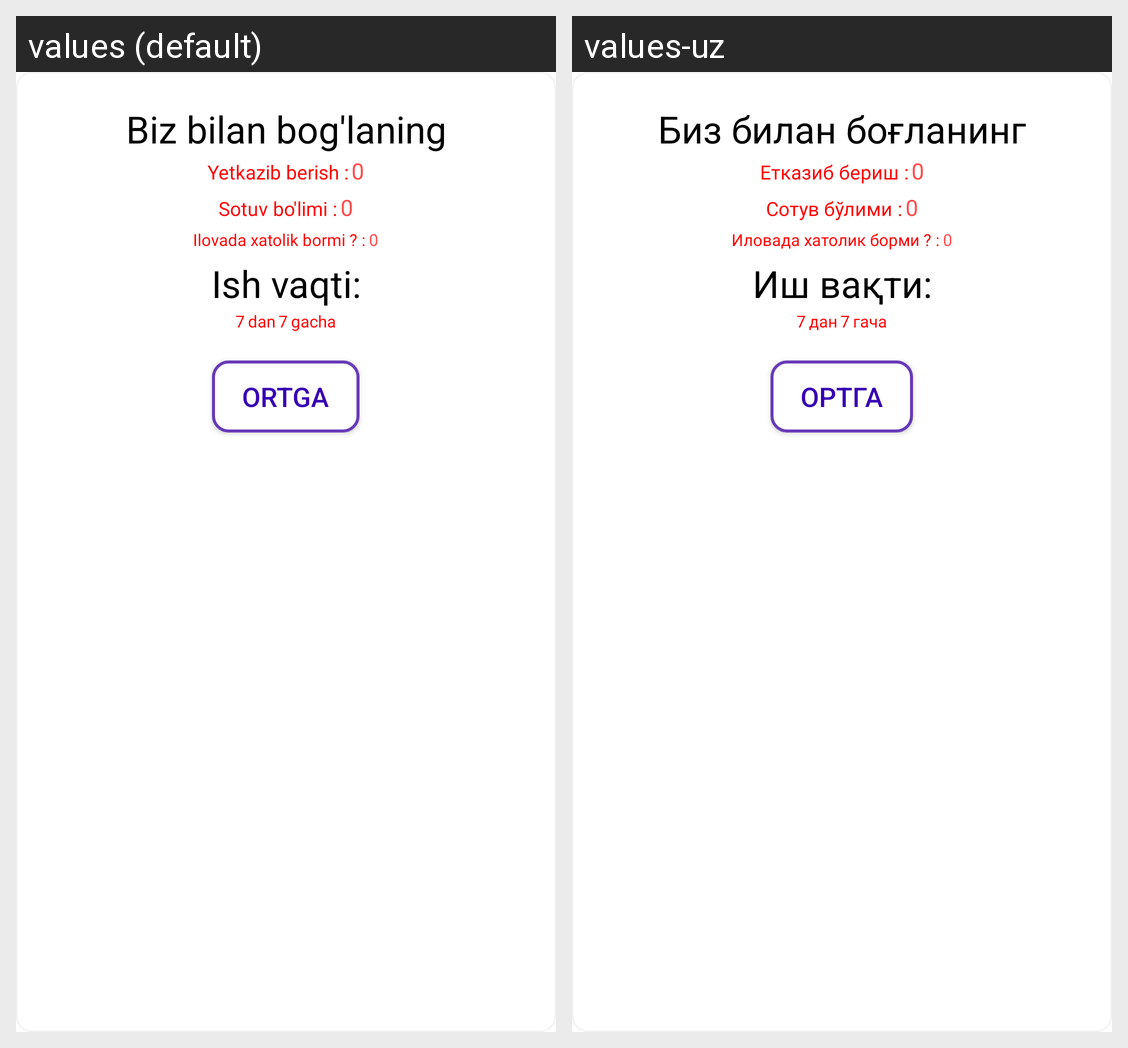

The same Android screen rendered under two of its app's locales, left to right. List the strings drawn on it with the default value and each locale's translation.
Android screen res/layout/contact_us_layout.xml rendered under 2 locales, left to right: values (default), values-uz. Device: Nexus 5 (rendered at 1080×1920; each locale shown at half size, 540×960, under a caption strip naming it); theme SplashTheme.
Strings drawn on this screen, with the default value and each locale's value (text and hints the layout hard-codes, and strings that could not be matched under every locale, appear in the picture but are not listed):

contact_us
  values: Biz bilan bog'laning
  values-uz: Биз билан боғланинг

deliver_contact
  values: Yetkazib berish :
  values-uz: Етказиб бериш :

sample_price
  values: 0
  values-uz: 0

deliver_market_contact
  values: Sotuv bo'limi :
  values-uz: Сотув бўлими :

ilovada_xatolik
  values: Ilovada xatolik bormi ? :
  values-uz: Иловада хатолик борми ? :

working_hours
  values: Ish vaqti:
  values-uz: Иш вақти:

work_from
  values: dan
  values-uz: дан

work_till
  values: gacha
  values-uz: гача

back_to
  values: Ortga
  values-uz: Ортга
